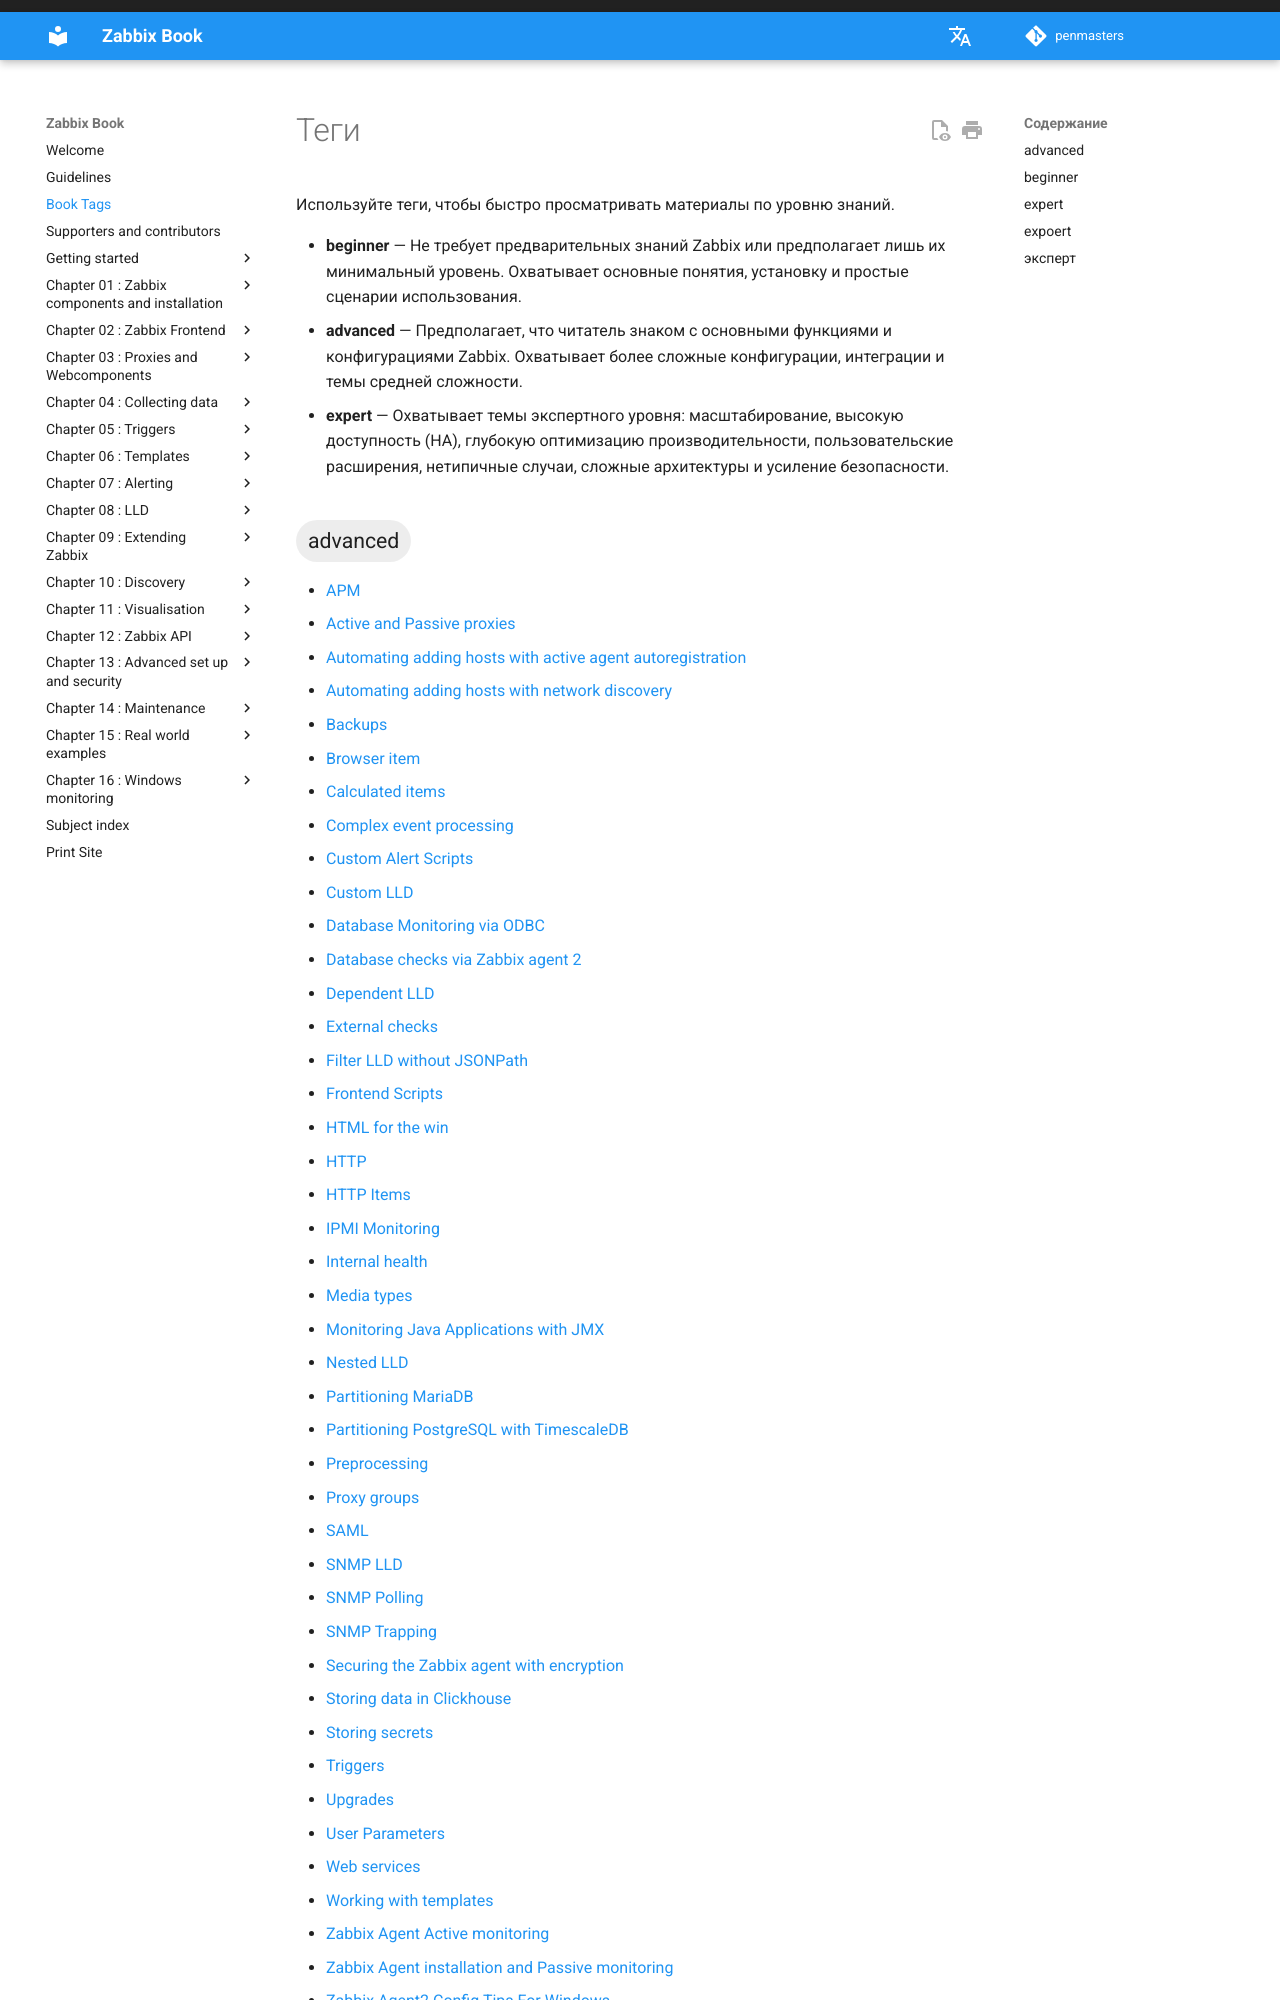

repository: penmasters/zabbix-book · page: ru/tags/index.html · generator: mkdocs

# Теги

Используйте теги, чтобы быстро просматривать материалы по уровню знаний.

- **beginner** — Не требует предварительных знаний Zabbix или предполагает лишь их минимальный уровень. Охватывает основные понятия, установку и простые сценарии использования.
- **advanced** — Предполагает, что читатель знаком с основными функциями и конфигурациями Zabbix. Ох
